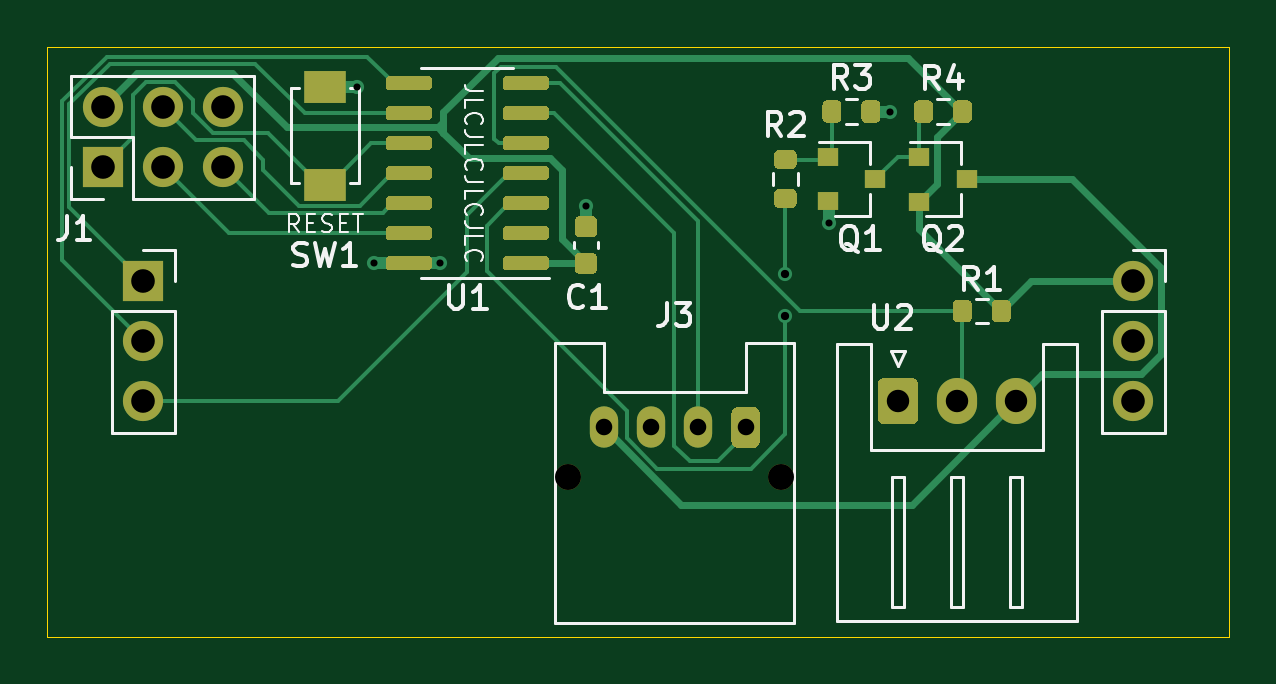
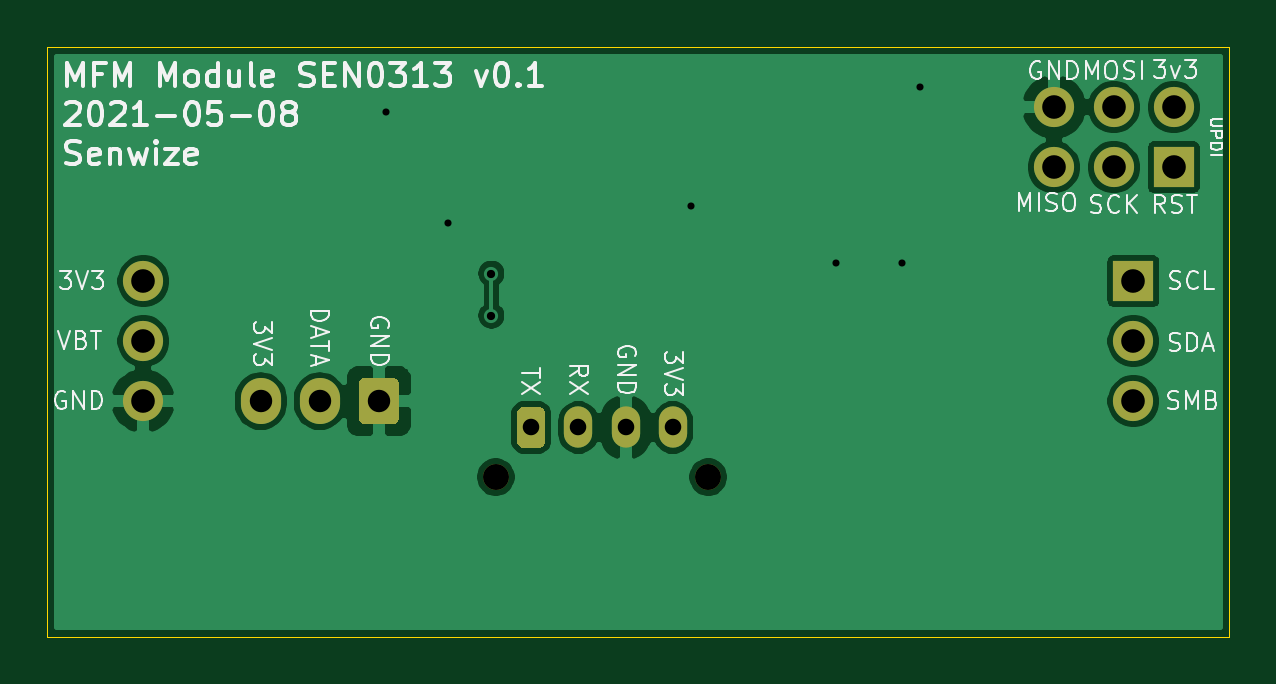
Circuit board: 10 layer files. Board 50.0 x 25.0 mm.
- bottom_copper: MFM-Module-SEN0313-B_Cu.gbr (39717 bytes)
- bottom_mask: MFM-Module-SEN0313-B_Mask.gbr (1784 bytes)
- paste: MFM-Module-SEN0313-B_Paste.gbr (491 bytes)
- bottom_silk: MFM-Module-SEN0313-B_SilkS.gbr (24846 bytes)
- outline: MFM-Module-SEN0313-Edge_Cuts.gbr (649 bytes)
- top_copper: MFM-Module-SEN0313-F_Cu.gbr (19179 bytes)
- top_mask: MFM-Module-SEN0313-F_Mask.gbr (9868 bytes)
- paste: MFM-Module-SEN0313-F_Paste.gbr (8575 bytes)
- top_silk: MFM-Module-SEN0313-F_SilkS.gbr (14312 bytes)
- drill: MFM-Module-SEN0313.drl (711 bytes)

=== bottom_copper: MFM-Module-SEN0313-B_Cu.gbr (39717 bytes, source omitted) ===
=== bottom_mask: MFM-Module-SEN0313-B_Mask.gbr ===
%TF.GenerationSoftware,KiCad,Pcbnew,(5.1.9-0-10_14)*%
%TF.CreationDate,2021-05-08T21:12:27+02:00*%
%TF.ProjectId,MFM-Module-SEN0313,4d464d2d-4d6f-4647-956c-652d53454e30,rev?*%
%TF.SameCoordinates,PX82714f8PY6141b48*%
%TF.FileFunction,Soldermask,Bot*%
%TF.FilePolarity,Negative*%
%FSLAX46Y46*%
G04 Gerber Fmt 4.6, Leading zero omitted, Abs format (unit mm)*
G04 Created by KiCad (PCBNEW (5.1.9-0-10_14)) date 2021-05-08 21:12:27*
%MOMM*%
%LPD*%
G01*
G04 APERTURE LIST*
%ADD10O,1.700000X1.700000*%
%ADD11R,1.700000X1.700000*%
%ADD12O,1.100000X1.100000*%
%ADD13O,1.200000X1.750000*%
%ADD14O,1.700000X1.950000*%
G04 APERTURE END LIST*
D10*
%TO.C,J2*%
X45974000Y15049500D03*
X45974000Y12509500D03*
X45974000Y9969500D03*
X4064000Y9969500D03*
X4064000Y12509500D03*
D11*
X4064000Y15049500D03*
%TD*%
%TO.C,J1*%
X2349500Y19875500D03*
D10*
X2349500Y22415500D03*
X4889500Y19875500D03*
X4889500Y22415500D03*
X7429500Y19875500D03*
X7429500Y22415500D03*
%TD*%
D12*
%TO.C,J3*%
X31057001Y6751999D03*
D13*
X23557001Y8851999D03*
X25557001Y8851999D03*
X27557001Y8851999D03*
G36*
G01*
X28957001Y8276999D02*
X28957001Y9426999D01*
G75*
G02*
X29257001Y9726999I300000J0D01*
G01*
X29857001Y9726999D01*
G75*
G02*
X30157001Y9426999I0J-300000D01*
G01*
X30157001Y8276999D01*
G75*
G02*
X29857001Y7976999I-300000J0D01*
G01*
X29257001Y7976999D01*
G75*
G02*
X28957001Y8276999I0J300000D01*
G01*
G37*
D12*
X22057001Y6751999D03*
%TD*%
%TO.C,U2*%
G36*
G01*
X35157001Y9244500D02*
X35157001Y10694500D01*
G75*
G02*
X35407001Y10944500I250000J0D01*
G01*
X36607001Y10944500D01*
G75*
G02*
X36857001Y10694500I0J-250000D01*
G01*
X36857001Y9244500D01*
G75*
G02*
X36607001Y8994500I-250000J0D01*
G01*
X35407001Y8994500D01*
G75*
G02*
X35157001Y9244500I0J250000D01*
G01*
G37*
D14*
X38507001Y9969500D03*
X41007001Y9969500D03*
%TD*%
M02*

=== paste: MFM-Module-SEN0313-B_Paste.gbr ===
%TF.GenerationSoftware,KiCad,Pcbnew,(5.1.9-0-10_14)*%
%TF.CreationDate,2021-05-08T21:12:27+02:00*%
%TF.ProjectId,MFM-Module-SEN0313,4d464d2d-4d6f-4647-956c-652d53454e30,rev?*%
%TF.SameCoordinates,PX82714f8PY6141b48*%
%TF.FileFunction,Paste,Bot*%
%TF.FilePolarity,Positive*%
%FSLAX46Y46*%
G04 Gerber Fmt 4.6, Leading zero omitted, Abs format (unit mm)*
G04 Created by KiCad (PCBNEW (5.1.9-0-10_14)) date 2021-05-08 21:12:27*
%MOMM*%
%LPD*%
G01*
G04 APERTURE LIST*
G04 APERTURE END LIST*
M02*

=== bottom_silk: MFM-Module-SEN0313-B_SilkS.gbr (24846 bytes, source omitted) ===
=== outline: MFM-Module-SEN0313-Edge_Cuts.gbr ===
%TF.GenerationSoftware,KiCad,Pcbnew,(5.1.9-0-10_14)*%
%TF.CreationDate,2021-05-08T21:12:27+02:00*%
%TF.ProjectId,MFM-Module-SEN0313,4d464d2d-4d6f-4647-956c-652d53454e30,rev?*%
%TF.SameCoordinates,PX82714f8PY6141b48*%
%TF.FileFunction,Profile,NP*%
%FSLAX46Y46*%
G04 Gerber Fmt 4.6, Leading zero omitted, Abs format (unit mm)*
G04 Created by KiCad (PCBNEW (5.1.9-0-10_14)) date 2021-05-08 21:12:27*
%MOMM*%
%LPD*%
G01*
G04 APERTURE LIST*
%TA.AperFunction,Profile*%
%ADD10C,0.050000*%
%TD*%
G04 APERTURE END LIST*
D10*
X0Y24955500D02*
X0Y0D01*
X50038000Y24955500D02*
X0Y24955500D01*
X50038000Y0D02*
X50038000Y24955500D01*
X0Y0D02*
X50038000Y0D01*
M02*

=== top_copper: MFM-Module-SEN0313-F_Cu.gbr (19179 bytes, source omitted) ===
=== top_mask: MFM-Module-SEN0313-F_Mask.gbr (9868 bytes, source omitted) ===
=== paste: MFM-Module-SEN0313-F_Paste.gbr (8575 bytes, source omitted) ===
=== top_silk: MFM-Module-SEN0313-F_SilkS.gbr (14312 bytes, source omitted) ===
=== drill: MFM-Module-SEN0313.drl ===
M48
; DRILL file {KiCad (5.1.9-0-10_14)} date Saturday, May 08, 2021 at 09:12:29 PM
; FORMAT={3:3/ absolute / metric / suppress leading zeros}
; #@! TF.CreationDate,2021-05-08T21:12:29+02:00
; #@! TF.GenerationSoftware,Kicad,Pcbnew,(5.1.9-0-10_14)
FMAT,2
METRIC,TZ
T1C0.300
T2C0.350
T3C0.700
T4C0.950
T5C1.000
T6C1.100
%
G90
G05
T1
X13106Y23266
X13843Y15811
X16637Y15811
X22796Y18225
X33084Y17526
X35687Y22225
T2
X31242Y15367
X31242Y13589
T3
X23557Y8852
X25557Y8852
X27557Y8852
X29557Y8852
T4
X36007Y9970
X38507Y9970
X41007Y9970
T5
X2350Y22415
X2350Y19876
X4064Y15050
X4064Y12510
X4064Y9970
X4889Y22415
X4889Y19876
X7430Y22415
X7430Y19876
X45974Y15050
X45974Y12510
X45974Y9970
T6
X22057Y6752
X31057Y6752
T0
M30

